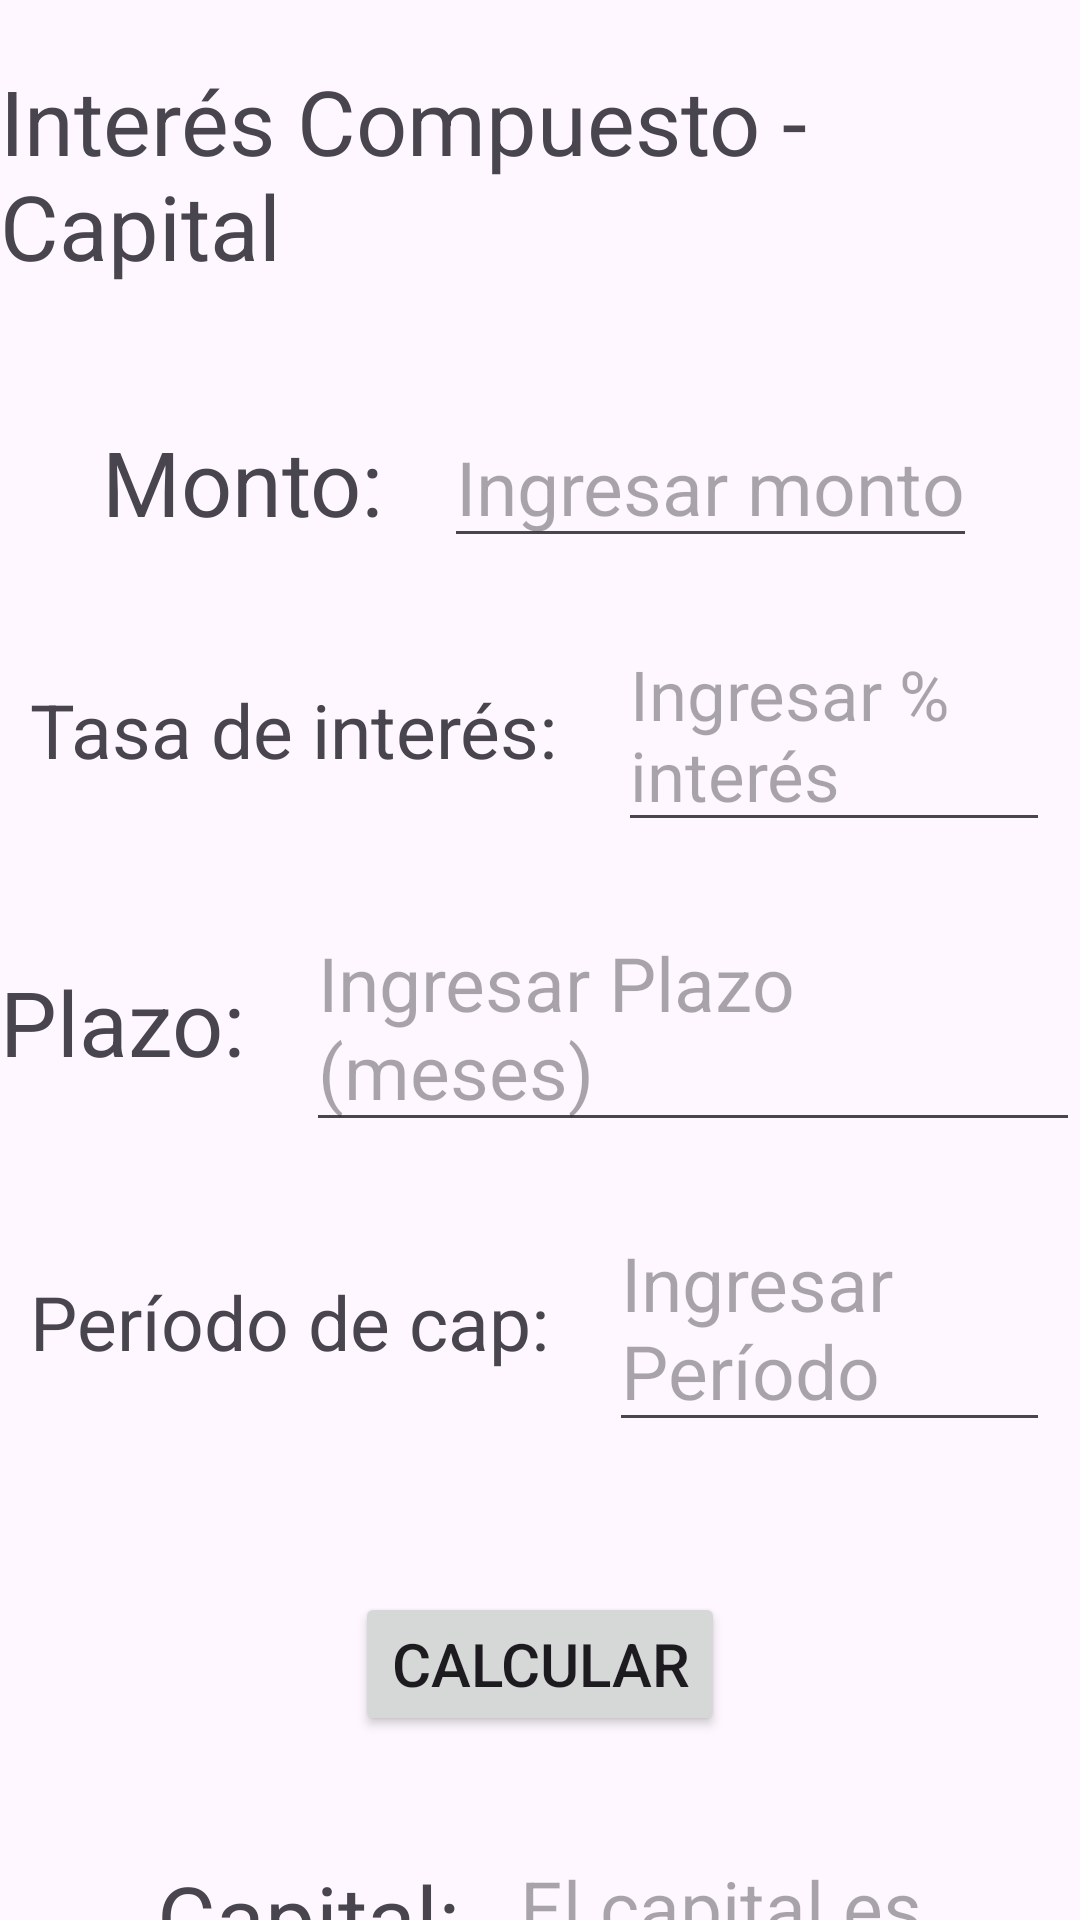

Reconstruct the res/layout file that produces this screen, plus the resources it refers to.
<!-- AndroidManifest.xml: application theme Theme.MateFinanc -->
<!-- res/layout/activity_ic_capital.xml -->
<?xml version="1.0" encoding="utf-8"?>
<RelativeLayout xmlns:android="http://schemas.android.com/apk/res/android"
    xmlns:app="http://schemas.android.com/apk/res-auto"
    xmlns:tools="http://schemas.android.com/tools"
    android:id="@+id/main"
    android:layout_width="match_parent"
    android:layout_height="match_parent"
    tools:context=".IC_capital">

    <LinearLayout
        android:layout_width="match_parent"
        android:layout_height="match_parent"
        android:gravity="center_horizontal"
        android:orientation="vertical">

        <TextView
            android:layout_width="wrap_content"
            android:layout_height="wrap_content"
            android:layout_marginTop="20dp"
            android:layout_marginBottom="20dp"
            android:text="Interés Compuesto - Capital"
            android:textSize="30dp" />

        <LinearLayout
            android:layout_width="wrap_content"
            android:layout_height="wrap_content"
            android:layout_marginTop="20dp"
            android:gravity="center"
            android:orientation="horizontal">

            <TextView
                android:layout_width="wrap_content"
                android:layout_height="wrap_content"
                android:layout_marginRight="20dp"
                android:text="Monto:"
                android:textSize="30dp" />

            <EditText
                android:id="@+id/m"
                android:layout_width="wrap_content"
                android:layout_height="wrap_content"
                android:hint="Ingresar monto"
                android:textSize="25dp" />
        </LinearLayout>

        <LinearLayout
            android:layout_width="wrap_content"
            android:layout_height="wrap_content"
            android:layout_marginLeft="10dp"
            android:layout_marginTop="20dp"
            android:layout_marginRight="10dp"
            android:gravity="center"
            android:orientation="horizontal">

            <TextView
                android:layout_width="wrap_content"
                android:layout_height="wrap_content"
                android:layout_marginRight="20dp"
                android:text="Tasa de interés:"
                android:textSize="25dp" />

            <EditText
                android:id="@+id/i"
                android:layout_width="wrap_content"
                android:layout_height="wrap_content"
                android:hint="Ingresar % interés"
                android:textSize="23dp" />
        </LinearLayout>

        <LinearLayout
            android:layout_width="wrap_content"
            android:layout_height="wrap_content"
            android:layout_marginTop="20dp"
            android:gravity="center"
            android:orientation="horizontal">

            <TextView
                android:layout_width="wrap_content"
                android:layout_height="wrap_content"
                android:layout_marginRight="20dp"
                android:text="Plazo:"
                android:textSize="30dp" />

            <EditText
                android:id="@+id/n"
                android:layout_width="wrap_content"
                android:layout_height="wrap_content"
                android:hint="Ingresar Plazo (meses)"
                android:textSize="25dp" />
        </LinearLayout>

        <LinearLayout
            android:layout_width="wrap_content"
            android:layout_height="wrap_content"
            android:layout_marginTop="20dp"
            android:layout_marginLeft="10dp"
            android:layout_marginRight="10dp"
            android:gravity="center"
            android:orientation="horizontal">

            <TextView
                android:layout_width="wrap_content"
                android:layout_height="wrap_content"
                android:layout_marginRight="20dp"
                android:text="Período de cap:"
                android:textSize="25dp" />

            <EditText
                android:id="@+id/comp_p"
                android:layout_width="wrap_content"
                android:layout_height="wrap_content"
                android:hint="Ingresar Período"
                android:textSize="25dp" />
        </LinearLayout>

        <Button
            android:id="@+id/calc"
            android:layout_width="wrap_content"
            android:layout_height="wrap_content"
            android:layout_marginTop="50dp"
            android:text="Calcular"
            android:textSize="20dp"/>

        <LinearLayout
            android:layout_width="wrap_content"
            android:layout_height="wrap_content"
            android:layout_marginTop="40dp"
            android:gravity="center"
            android:orientation="horizontal">

            <TextView
                android:layout_width="wrap_content"
                android:layout_height="wrap_content"
                android:layout_marginRight="20dp"
                android:text="Capital:"
                android:textSize="30dp" />

            <TextView
                android:id="@+id/cap"
                android:layout_width="wrap_content"
                android:layout_height="wrap_content"
                android:hint="El capital es"
                android:textSize="25dp" />
        </LinearLayout>

        <LinearLayout
            android:layout_width="wrap_content"
            android:layout_height="wrap_content"
            android:layout_marginTop="50dp">

            <Button
                android:id="@+id/Regresar"
                android:layout_width="wrap_content"
                android:layout_height="wrap_content"
                android:layout_marginRight="100dp"
                android:text="Regresar"
                android:textSize="18dp" />

            <Button
                android:id="@+id/Menu"
                android:layout_width="wrap_content"
                android:layout_height="wrap_content"
                android:text="Menú"
                android:textSize="18dp" />
        </LinearLayout>


    </LinearLayout>


</RelativeLayout>
<!-- resources referenced by this layout -->
<resources>
  <style name="Theme.MateFinanc" parent="Base.Theme.MateFinanc" />
  <style name="Base.Theme.MateFinanc" parent="Theme.Material3.DayNight.NoActionBar">
          
          
      </style>
</resources>
